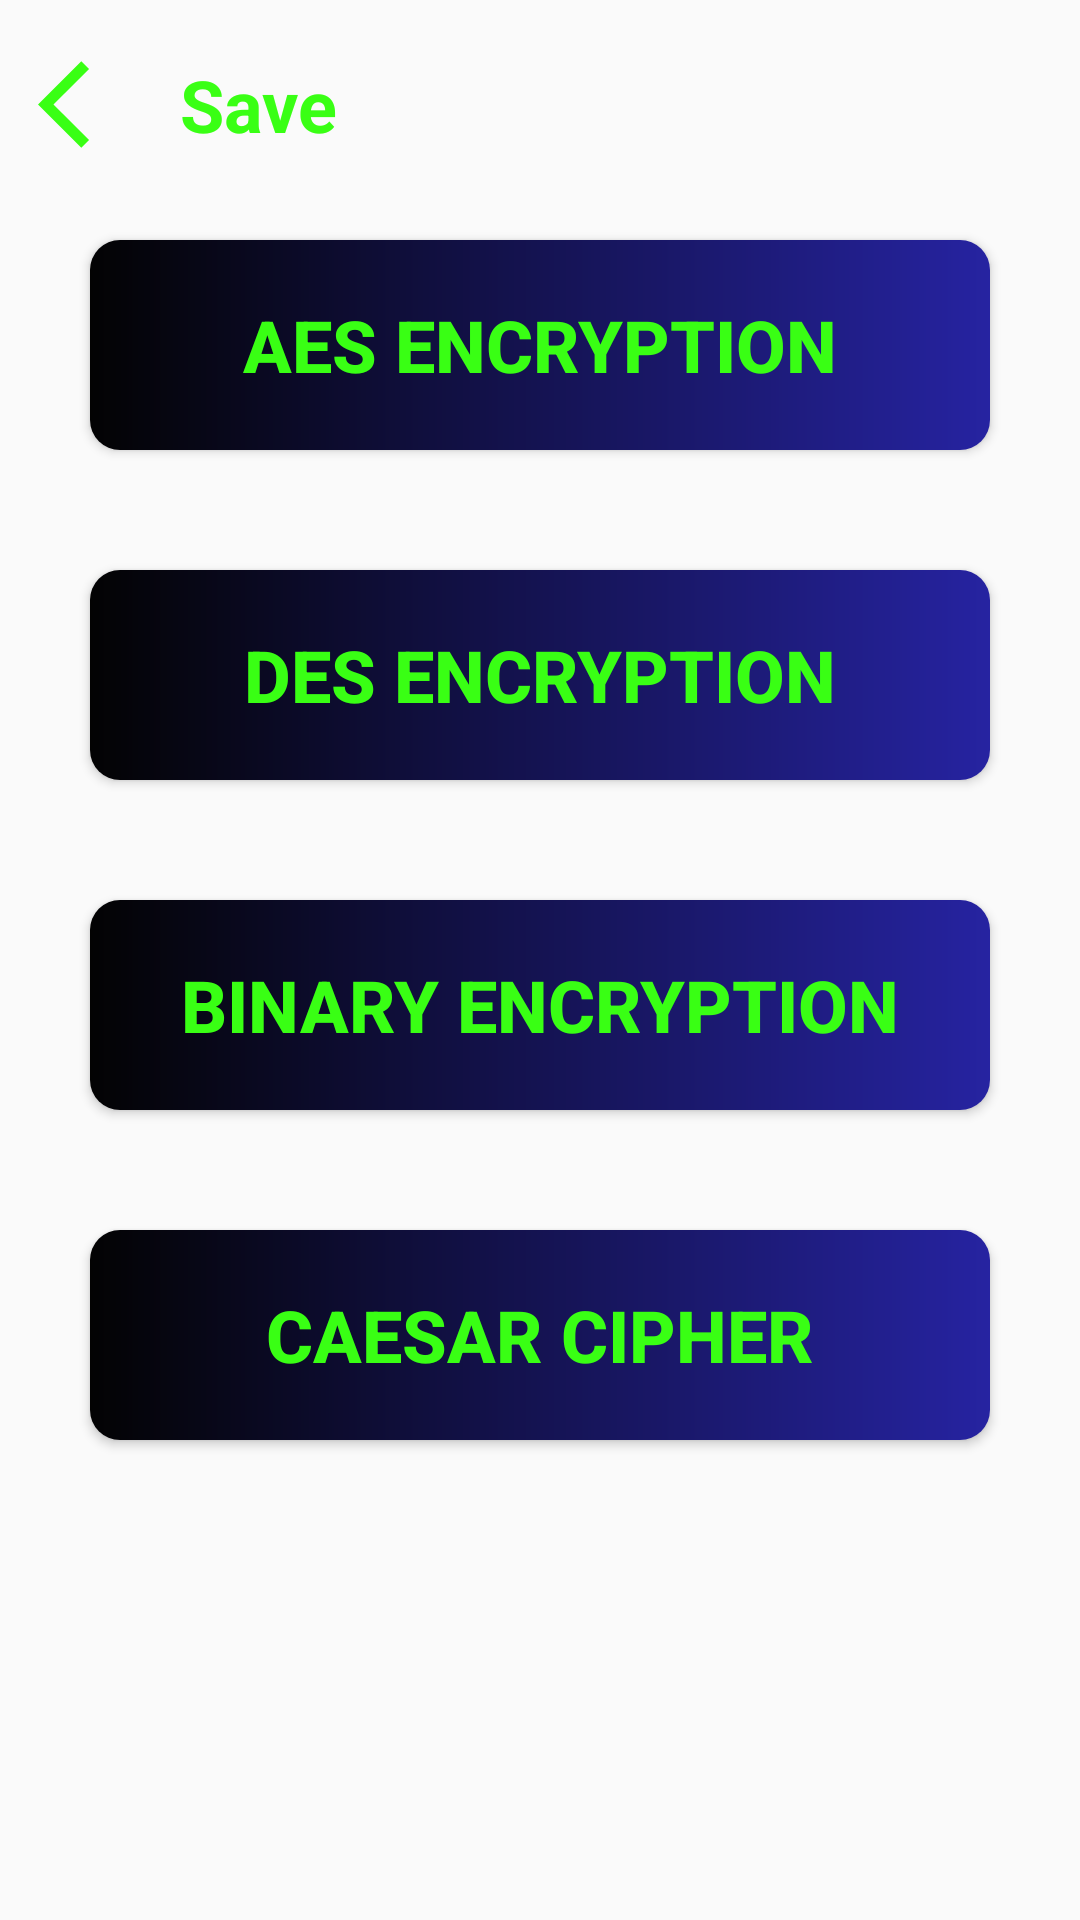

Layout XML and referenced resources for this Android screen:
<!-- AndroidManifest.xml: application theme AppTheme -->
<!-- res/layout/activity_favourite2.xml -->
<?xml version="1.0" encoding="utf-8"?>
<LinearLayout xmlns:android="http://schemas.android.com/apk/res/android"
    xmlns:app="http://schemas.android.com/apk/res-auto"
    xmlns:tools="http://schemas.android.com/tools"
    android:layout_width="match_parent"
    android:layout_height="match_parent"
    tools:context=".Favourite2Activity"
    android:orientation="vertical"
    android:background="@drawable/darkbluegradient"
    android:padding="10dp"
    >
    <LinearLayout
        android:layout_width="match_parent"
        android:layout_height="50dp"
        android:orientation="horizontal"
        >
        <ImageView
            android:id="@+id/favBack"
            android:layout_width="40dp"
            android:layout_height="35dp"
            android:src="@drawable/back"
            android:layout_gravity="center"
            ></ImageView>
        <TextView
            android:layout_width="match_parent"
            android:layout_height="match_parent"
            android:text="Save"
            android:textSize="24dp"
            android:textStyle="bold"
            android:gravity="center|left"
            android:layout_marginLeft="10dp"
            android:textColor="#39ff14"
            ></TextView>
    </LinearLayout>

    <Button
        android:id="@+id/favAes"
        android:layout_width="match_parent"
        android:layout_height="70dp"
        android:text="Aes Encryption"
        android:gravity="center"
        android:textSize="24dp"
        android:background="@drawable/blue_border"
        android:layout_margin="20dp"
        android:elevation="6dp"
        android:textColor="#39ff14"
        android:textStyle="bold"
        ></Button>
    <Button
        android:id="@+id/favDes"
        android:layout_width="match_parent"
        android:layout_height="70dp"
        android:text="Des Encryption"
        android:gravity="center"
        android:textSize="24dp"
        android:background="@drawable/blue_border"
        android:layout_margin="20dp"
        android:elevation="6dp"
        android:textColor="#39ff14"
        android:textStyle="bold"
        ></Button>
    <Button
        android:id="@+id/favBinary"
        android:layout_width="match_parent"
        android:layout_height="70dp"
        android:text="Binary Encryption"
        android:gravity="center"
        android:textSize="24dp"
        android:background="@drawable/blue_border"
        android:layout_margin="20dp"
        android:elevation="6dp"
        android:textColor="#39ff14"
        android:textStyle="bold"
        ></Button>
    <Button
        android:id="@+id/favCaesar"
        android:layout_width="match_parent"
        android:layout_height="70dp"
        android:text="Caesar Cipher"
        android:gravity="center"
        android:textSize="24dp"
        android:background="@drawable/blue_border"
        android:layout_margin="20dp"
        android:elevation="6dp"
        android:textColor="#39ff14"
        android:textStyle="bold"
        ></Button>

</LinearLayout>
<!-- resources referenced by this layout -->
<resources>
  <!-- drawable back (drawable) -->
  <vector android:height="24dp" android:tint="#39ff14"
      android:viewportHeight="24" android:viewportWidth="24"
      android:width="24dp" xmlns:android="http://schemas.android.com/apk/res/android">
      <path android:fillColor="@android:color/white" android:pathData="M11.67,3.87L9.9,2.1 0,12l9.9,9.9 1.77,-1.77L3.54,12z"/>
  </vector>
  <!-- drawable blue_border (drawable) -->
  <?xml version="1.0" encoding="utf-8"?>
  <shape xmlns:android="http://schemas.android.com/apk/res/android"
      android:shape="rectangle">
      <solid android:color="#2623A1"/>
      <gradient android:endColor="#2623A1"
          android:startColor="#030303"/>
  
      <corners android:radius="10dp"/>
  
  </shape>
  <style name="AppTheme" parent="Theme.AppCompat.Light.DarkActionBar">
          
          <item name="colorPrimary">@color/colorPrimary</item>
          <item name="colorPrimaryDark">@color/colorPrimaryDark</item>
          <item name="colorAccent">@color/colorAccent</item>
      </style>
  <color name="colorPrimary">#6200EE</color>
  <color name="colorPrimaryDark">#3700B3</color>
  <color name="colorAccent">#03DAC5</color>
</resources>
